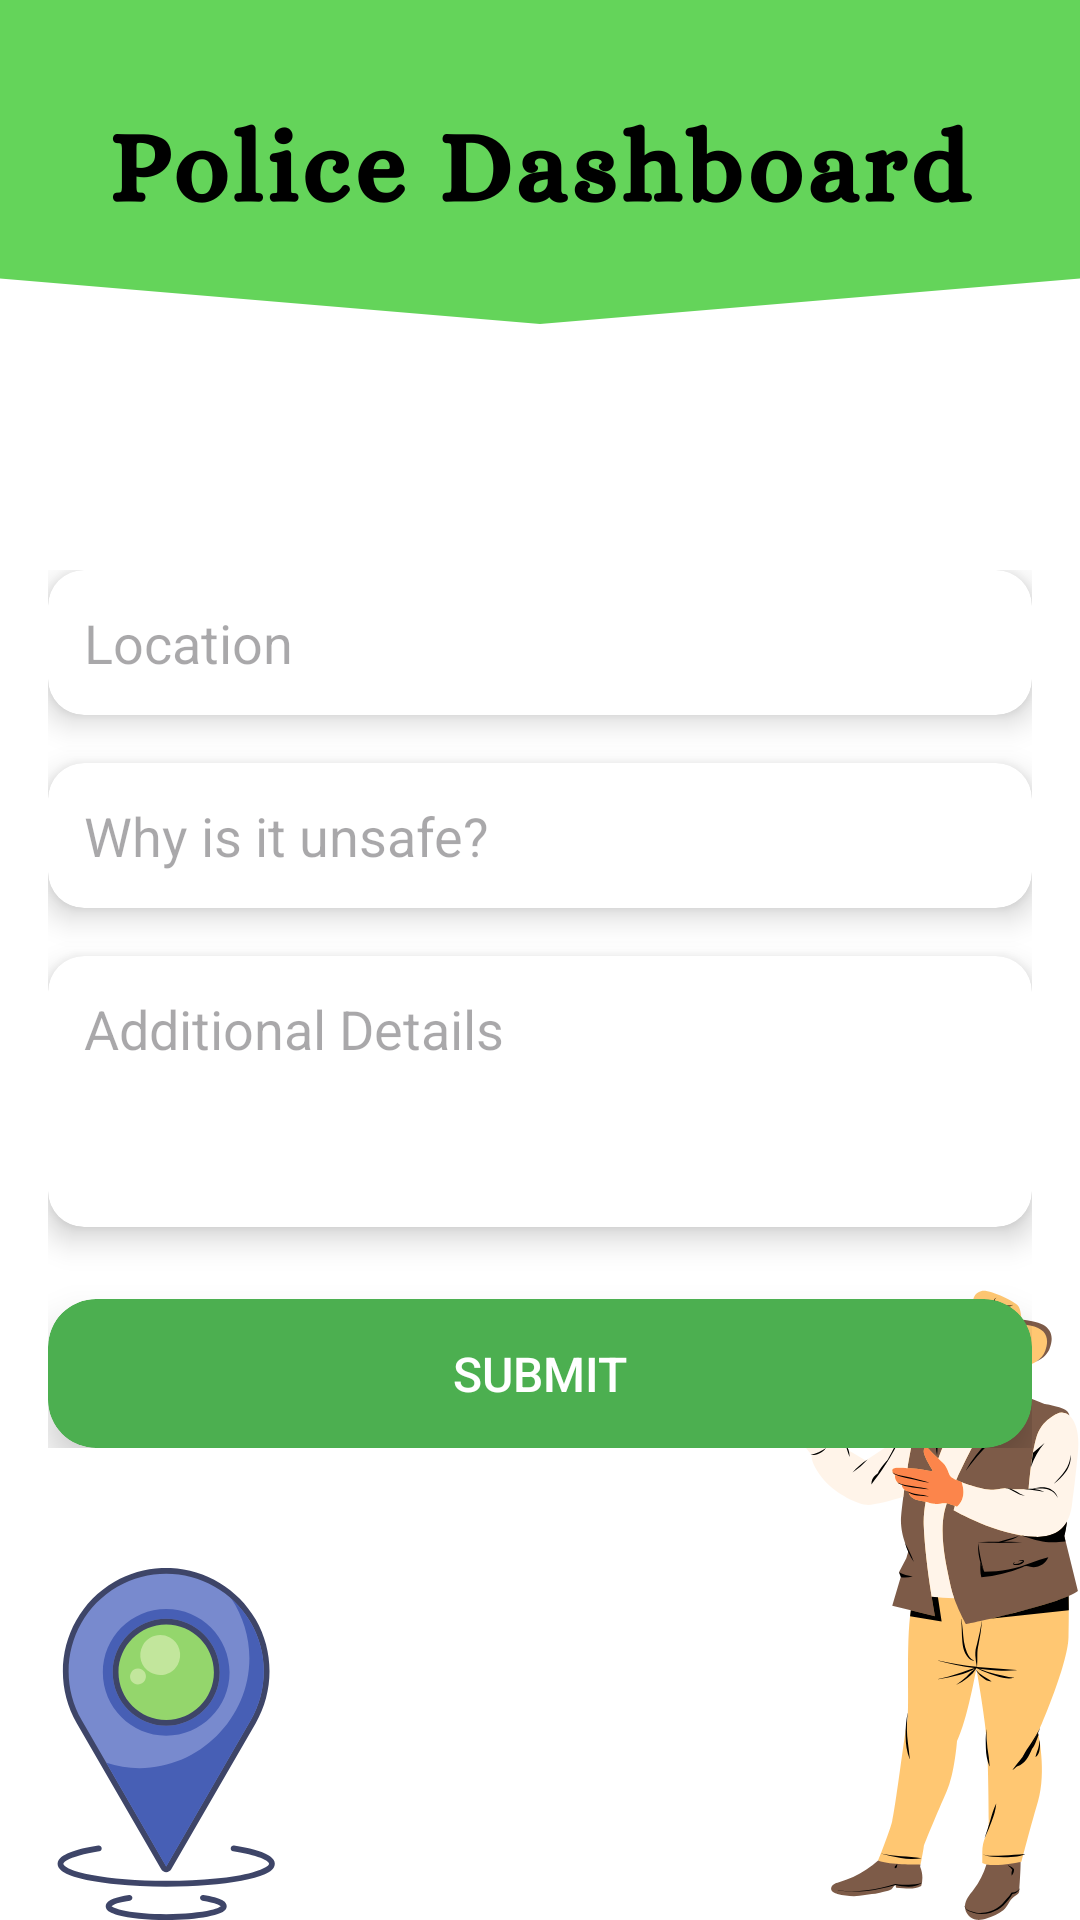

Here is an Android app screen rendered from its layout file. Give the layout XML and the strings, colors and styles it references.
<!-- AndroidManifest.xml: application theme Theme.spotwarn -->
<!-- res/layout/activity_add_unsafe_spot.xml -->
<?xml version="1.0" encoding="utf-8"?>
<ScrollView xmlns:android="http://schemas.android.com/apk/res/android"
    xmlns:card_view="http://schemas.android.com/apk/res-auto"
    android:layout_width="match_parent"
    android:layout_height="match_parent"
    android:padding="16dp"
    android:background="@drawable/safespotspolice">

    <LinearLayout
        android:orientation="vertical"
        android:layout_width="match_parent"
        android:layout_height="wrap_content"
        android:gravity="center_horizontal"
        android:paddingTop="24dp"
        android:layout_marginTop="150dp"
        android:paddingBottom="24dp">

        
        <androidx.cardview.widget.CardView
            android:layout_width="match_parent"
            android:layout_height="wrap_content"
            card_view:cardCornerRadius="12dp"
            card_view:cardElevation="6dp"
            android:layout_marginBottom="16dp"
            card_view:cardBackgroundColor="#FFFFFF">

            <EditText
                android:id="@+id/etLocation"
                android:hint="Location"
                android:layout_width="match_parent"
                android:layout_height="wrap_content"
                android:padding="12dp"
                android:background="@android:color/transparent"

                android:drawablePadding="8dp"/>
        </androidx.cardview.widget.CardView>

        
        <androidx.cardview.widget.CardView
            android:layout_width="match_parent"
            android:layout_height="wrap_content"
            card_view:cardCornerRadius="12dp"
            card_view:cardElevation="6dp"
            android:layout_marginBottom="16dp"
            card_view:cardBackgroundColor="#FFFFFF">

            <EditText
                android:id="@+id/etReason"
                android:hint="Why is it unsafe?"
                android:layout_width="match_parent"
                android:layout_height="wrap_content"
                android:padding="12dp"
                android:background="@android:color/transparent"

                android:drawablePadding="8dp"/>
        </androidx.cardview.widget.CardView>

        
        <androidx.cardview.widget.CardView
            android:layout_width="match_parent"
            android:layout_height="wrap_content"
            card_view:cardCornerRadius="12dp"
            card_view:cardElevation="6dp"
            android:layout_marginBottom="24dp"
            card_view:cardBackgroundColor="#FFFFFF">

            <EditText
                android:id="@+id/etDescription"
                android:hint="Additional Details"
                android:layout_width="match_parent"
                android:layout_height="wrap_content"
                android:minLines="3"
                android:gravity="top|start"
                android:padding="12dp"
                android:background="@android:color/transparent"

                android:drawablePadding="8dp"/>
        </androidx.cardview.widget.CardView>

        
        <androidx.cardview.widget.CardView
            android:layout_width="match_parent"
            android:layout_height="wrap_content"
            card_view:cardCornerRadius="16dp"
            card_view:cardElevation="8dp"
            card_view:cardBackgroundColor="#4CAF50">

            <Button
                android:id="@+id/btnSubmit"
                android:text="Submit"
                android:textColor="@android:color/white"
                android:layout_width="match_parent"
                android:layout_height="wrap_content"
                android:background="@android:color/transparent"
                android:padding="14dp"
                android:textSize="16sp"/>
        </androidx.cardview.widget.CardView>

    </LinearLayout>
</ScrollView>
<!-- resources referenced by this layout -->
<resources>
  <!-- drawable safespotspolice: png bitmap (drawable, 97486 bytes) -->
  <style name="Theme.spotwarn" parent="Base.Theme.spotwarn" />
  <style name="Base.Theme.spotwarn" parent="Theme.Material3.DayNight.NoActionBar">
          
          
      </style>
</resources>
